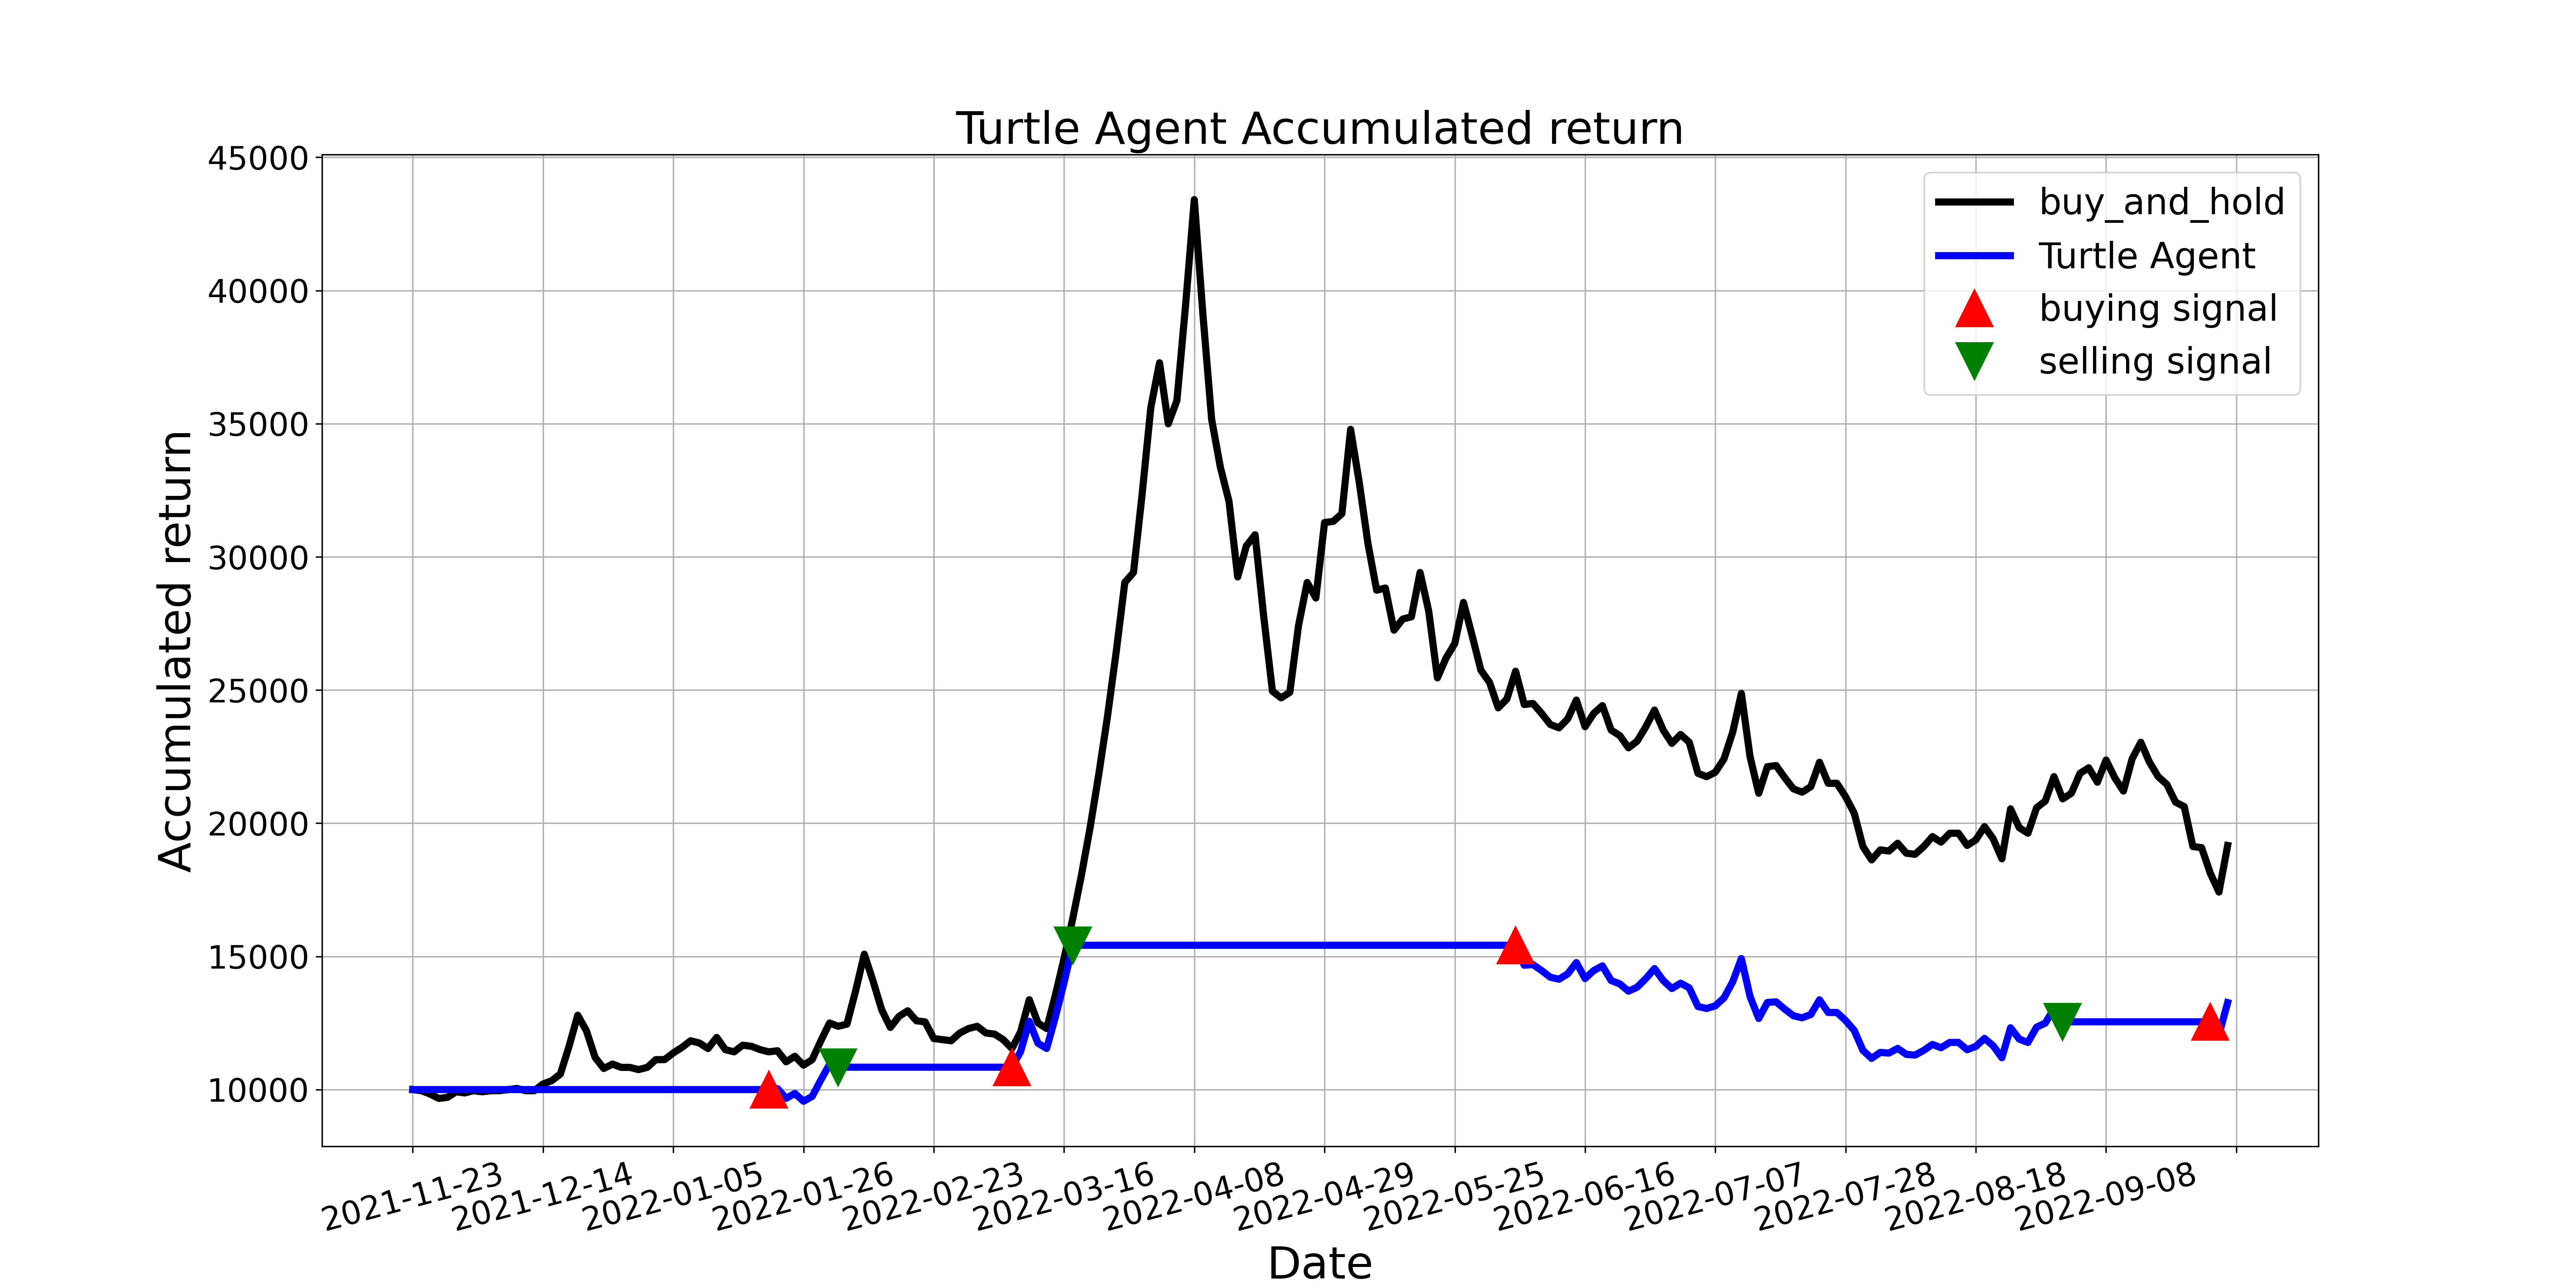

Values plotted in this chart, from the file beside it:
, tradeDate, B&H, action, operation, return
0, 2021-11-23, 10000, 0.0, 0, 10000
1, 2021-11-24, 9958, 0.0, 0, 10000
2, 2021-11-25, 9833, 0.0, 0, 10000
3, 2021-11-26, 9667, 0.0, 0, 10000
4, 2021-11-29, 9708, 0.0, 0, 10000
5, 2021-11-30, 9917, 0.0, 0, 10000
6, 2021-12-01, 9875, 0.0, 0, 10000
7, 2021-12-02, 9958, 0.0, 0, 10000
8, 2021-12-03, 9917, 0.0, 0, 10000
9, 2021-12-06, 9958, 0.0, 0, 10000
10, 2021-12-07, 9958, 0.0, 0, 10000
11, 2021-12-08, 10000, 0.0, 0, 10000
12, 2021-12-09, 10042, 0.0, 0, 10000
13, 2021-12-10, 9958, 0.0, 0, 10000
14, 2021-12-13, 9958, 0.0, 0, 10000
15, 2021-12-14, 10208, 0.0, 0, 10000
16, 2021-12-15, 10333, 0.0, 0, 10000
17, 2021-12-16, 10583, 0.0, 0, 10000
18, 2021-12-17, 11625, 0.0, 0, 10000
19, 2021-12-20, 12791, 0.0, 0, 10000
20, 2021-12-21, 12208, 2.0, 0, 10000
21, 2021-12-22, 11208, 2.0, 0, 10000
22, 2021-12-23, 10792, 0.0, 0, 10000
23, 2021-12-24, 10958, 0.0, 0, 10000
24, 2021-12-27, 10833, 0.0, 0, 10000
25, 2021-12-28, 10833, 0.0, 0, 10000
26, 2021-12-29, 10750, 0.0, 0, 10000
27, 2021-12-30, 10833, 0.0, 0, 10000
28, 2021-12-31, 11125, 0.0, 0, 10000
29, 2022-01-04, 11125, 0.0, 0, 10000
30, 2022-01-05, 11375, 0.0, 0, 10000
31, 2022-01-06, 11583, 0.0, 0, 10000
32, 2022-01-07, 11833, 0.0, 0, 10000
33, 2022-01-10, 11750, 0.0, 0, 10000
34, 2022-01-11, 11541, 0.0, 0, 10000
35, 2022-01-12, 11958, 0.0, 0, 10000
36, 2022-01-13, 11500, 0.0, 0, 10000
37, 2022-01-14, 11416, 0.0, 0, 10000
38, 2022-01-17, 11666, 0.0, 0, 10000
39, 2022-01-18, 11625, 0.0, 0, 10000
40, 2022-01-19, 11500, 0.0, 0, 10000
41, 2022-01-20, 11416, 1.0, 1, 10000
42, 2022-01-21, 11458, 1.0, 0, 10036
43, 2022-01-24, 11042, 1.0, 0, 9672
44, 2022-01-25, 11250, 1.0, 0, 9854
45, 2022-01-26, 10917, 0.0, 0, 9562
46, 2022-01-27, 11125, 1.0, 0, 9745
47, 2022-01-28, 11833, 0.0, 0, 10365
48, 2022-02-07, 12500, 0.0, 0, 10949
49, 2022-02-08, 12375, 2.0, 2, 10839
50, 2022-02-09, 12458, 2.0, 0, 10839
51, 2022-02-10, 13708, 2.0, 0, 10839
52, 2022-02-11, 15083, 2.0, 0, 10839
53, 2022-02-14, 14083, 2.0, 0, 10839
54, 2022-02-15, 13000, 0.0, 0, 10839
55, 2022-02-16, 12333, 0.0, 0, 10839
56, 2022-02-17, 12750, 0.0, 0, 10839
57, 2022-02-18, 12958, 0.0, 0, 10839
58, 2022-02-21, 12583, 0.0, 0, 10839
59, 2022-02-22, 12541, 0.0, 0, 10839
... 150 more rows
